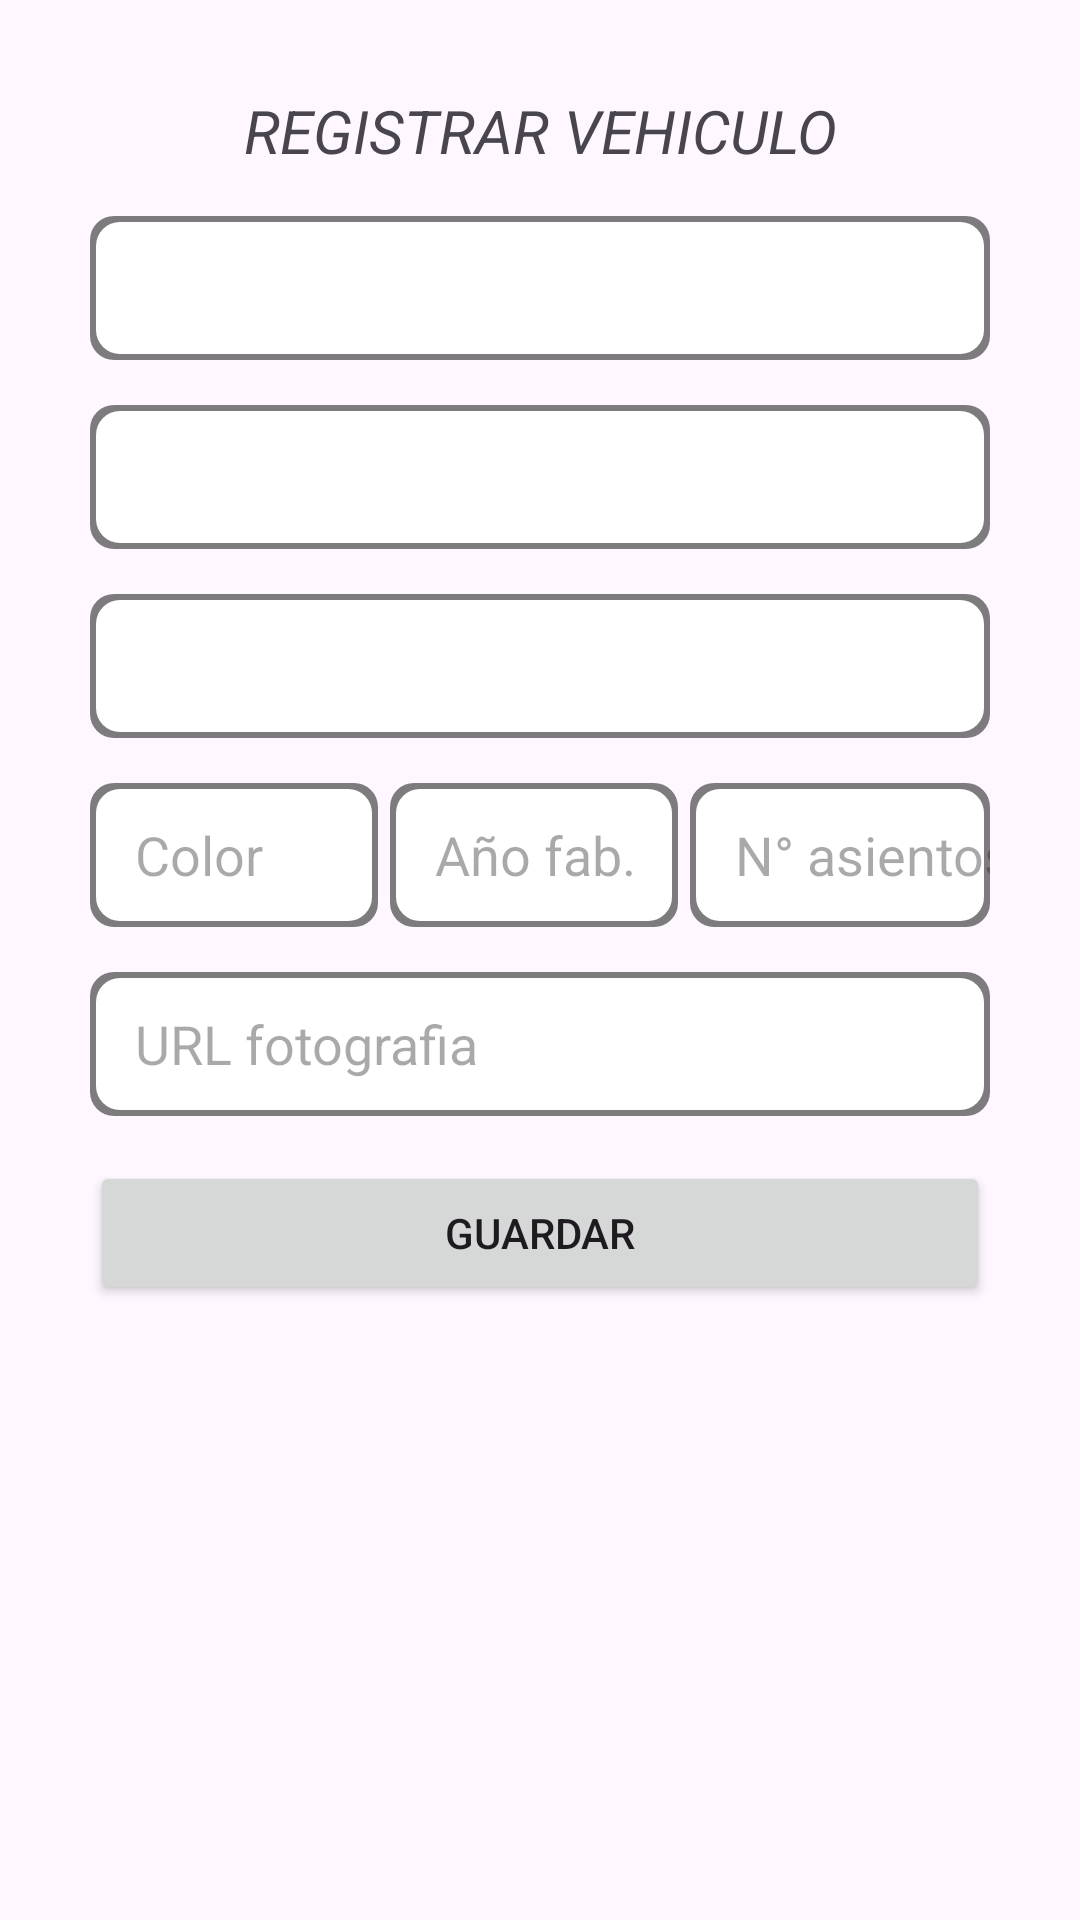

Reconstruct the res/layout file that produces this screen, plus the resources it refers to.
<!-- AndroidManifest.xml: application theme Theme.TiendaAuto -->
<!-- res/layout/activity_registrar_vehiculo.xml -->
<?xml version="1.0" encoding="utf-8"?>
<LinearLayout xmlns:android="http://schemas.android.com/apk/res/android"
    xmlns:app="http://schemas.android.com/apk/res-auto"
    xmlns:tools="http://schemas.android.com/tools"
    android:id="@+id/main"
    android:orientation="vertical"
    android:layout_width="match_parent"
    android:layout_height="match_parent"
    tools:context=".RegistrarVehiculo">



    <LinearLayout
        android:layout_width="match_parent"
        android:layout_height="wrap_content"
        android:orientation="vertical"
        android:padding="30sp">

        <TextView
            android:text="Registrar vehiculo"
            android:textAllCaps="true"
            android:textSize="20sp"
            android:layout_marginBottom="15sp"
            android:textAlignment="center"
            android:textStyle="italic"
            android:layout_width="match_parent"
            android:layout_height="match_parent"/>

        <Spinner
            android:id="@+id/spIdtipoVeh"
            android:layout_weight="1"
            android:minHeight="48sp"
            android:layout_marginBottom="15sp"
            android:background="@drawable/edittext_disenio"
            android:layout_width="match_parent"
            android:layout_height="wrap_content"
            tools:ignore="TouchTargetSizeCheck" />

        <Spinner
            android:id="@+id/spIdMarca"
            android:layout_weight="1"
            android:minHeight="48sp"
            android:layout_marginBottom="15sp"
            android:background="@drawable/edittext_disenio"
            android:layout_width="match_parent"
            android:layout_height="wrap_content"
            tools:ignore="TouchTargetSizeCheck" />

        <Spinner
            android:id="@+id/spIdTipoCom"
            android:layout_weight="1"
            android:minHeight="48sp"
            android:layout_marginBottom="15sp"
            android:background="@drawable/edittext_disenio"
            android:layout_width="match_parent"
            android:layout_height="wrap_content"
            tools:ignore="TouchTargetSizeCheck" />
        <LinearLayout
            android:orientation="horizontal"
            android:layout_width="match_parent"
            android:layout_height="wrap_content">

            <EditText
                android:layout_marginEnd="4sp"
                android:layout_weight="1"
                android:id="@+id/edtColor"
                android:layout_width="match_parent"
                android:layout_height="wrap_content"
                android:background="@drawable/edittext_disenio"
                android:minHeight="48dp"
                android:layout_marginBottom="15sp"
                android:paddingStart="15sp"
                android:hint="Color"
                android:inputType="text"/>

            <EditText
                android:layout_marginEnd="4sp"
                android:layout_weight="1"
                android:id="@+id/edtAFab"
                android:hint="Año fab."
                android:background="@drawable/edittext_disenio"
                android:minHeight="48dp"
                android:layout_marginBottom="15sp"
                android:paddingStart="15sp"
                android:inputType="number"
                android:layout_width="match_parent"
                android:layout_height="wrap_content"/>

            <EditText
                android:layout_weight="1"
                android:id="@+id/edtNumAsiento"
                android:hint="N° asientos"
                android:background="@drawable/edittext_disenio"
                android:minHeight="48dp"
                android:layout_marginBottom="15sp"
                android:paddingStart="15sp"
                android:inputType="number"
                android:layout_width="match_parent"
                android:layout_height="wrap_content" />

        </LinearLayout>



        <EditText
            android:id="@+id/edtUrl"
            android:hint="URL fotografia"
            android:background="@drawable/edittext_disenio"
            android:minHeight="48dp"
            android:layout_marginBottom="15sp"
            android:paddingStart="15sp"
            android:inputType="text"
            android:layout_width="match_parent"
            android:layout_height="wrap_content"/>

        <Button
            android:id="@+id/btnGuardarLibro"
            android:text="Guardar"
            android:layout_width="match_parent"
            android:layout_height="wrap_content"/>

    </LinearLayout>

</LinearLayout>
<!-- resources referenced by this layout -->
<resources>
  <!-- drawable edittext_disenio (drawable) -->
  <?xml version="1.0" encoding="utf-8"?>
  <layer-list xmlns:android="http://schemas.android.com/apk/res/android">
      
      <item>
          <shape android:shape="rectangle">
              <solid android:color="#80000000"/> 
              <corners android:radius="8dp"/> 
          </shape>
      </item>
  
      
      <item android:left="2dp" android:right="2dp" android:top="2dp" android:bottom="2dp">
          <shape android:shape="rectangle">
              <solid android:color="@android:color/white"/> 
              <corners android:radius="8dp"/> 
          </shape>
      </item>
  
  
  </layer-list>
  <style name="Theme.TiendaAuto" parent="Base.Theme.TiendaAuto" />
  <style name="Base.Theme.TiendaAuto" parent="Theme.Material3.DayNight.NoActionBar">
          
          
      </style>
</resources>
